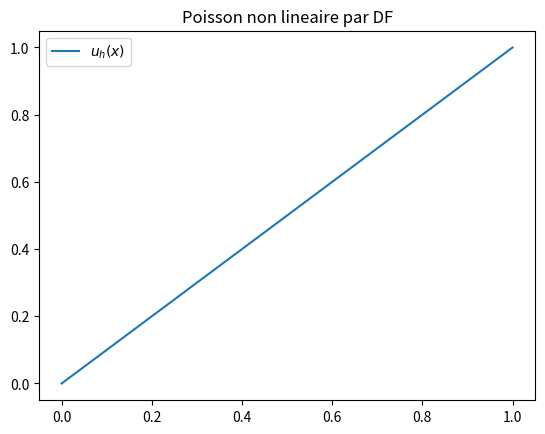

Write the Python code that produced this figure.
#!/bin/python3
#! -*- coding: utf-8 -*-
import matplotlib.pyplot as plt
import numpy as np

a = 0
b = 1
n = 30
h = (b-a)/(n+1)
x = np.linspace(a, b, n+2, endpoint=True)

def Q(u):
    "Coefficient non lineaire."
    return 1+np.power(u, 2)

def dQ(u):
    "Variation du coefficient non lineaire."
    return 2*u

def f(u):
    "Second membre."
    return 2*u

def df(u):
    "Variation du second membre."
    return 2*np.ones_like(u)

def F(u):
    "Residu."
    res = np.zeros_like(u)

    for i in range(len(res)):
        if i == 0:
            res[i] = u[i] - 0
        elif i == len(res)-1:
            res[i] = u[i] - 1
        else:
            res[i] = 1/(2*h**2)*(                             \
                   + (Q(u[i])+Q(u[i-1]))             * u[i-1] \
                   - (Q(u[i+1])+2*Q(u[i])+Q(u[i-1])) * u[i]   \
                   + (Q(u[i+1])+Q(u[i]))             * u[i+1] \
                   ) - f(u[i])

    return res

def J(u):
    "Variations du residu."
    jac = np.zeros((len(u),len(u)))

    for i in range(len(jac)):
        if i == 0:
            jac[i, i] = 1
        elif i == len(jac)-1:
            jac[i, i] = 1
        else:
            jac[i, i-1] = 1/(2*h**2) * (-dQ(u[i-1])*u[i] + dQ(u[i-1])*u[i-1] + (Q(u[i])+Q(u[i-1])))
            jac[i, i]   = 1/(2*h**2) * (dQ(u[i])*(u[i+1]-2*u[i]+u[i-1]) - (Q(u[i+1])+2*Q(u[i])+Q(u[i-1]))) - df(u[i])
            jac[i, i+1] = 1/(2*h**2) * (-dQ(u[i+1])*u[i]+dQ(u[i+1])*u[i+1]+(Q(u[i])+Q(u[i+1])))

    return jac

ite = 10
tol = 1e-10
up  = np.zeros_like(x)

for i in range(ite):
    res = F(up)
    jac = J(up)
    u = up - np.linalg.inv(jac) @ res

    eps = np.max(np.abs(res))
    print(f"Ite {i+1}\terr {eps}")
    if(eps < tol):
        break

    up = u

plt.plot(x, u, label="$u_h(x)$")
plt.legend()
plt.title("Poisson non lineaire par DF")
plt.savefig("sol.jpg")
